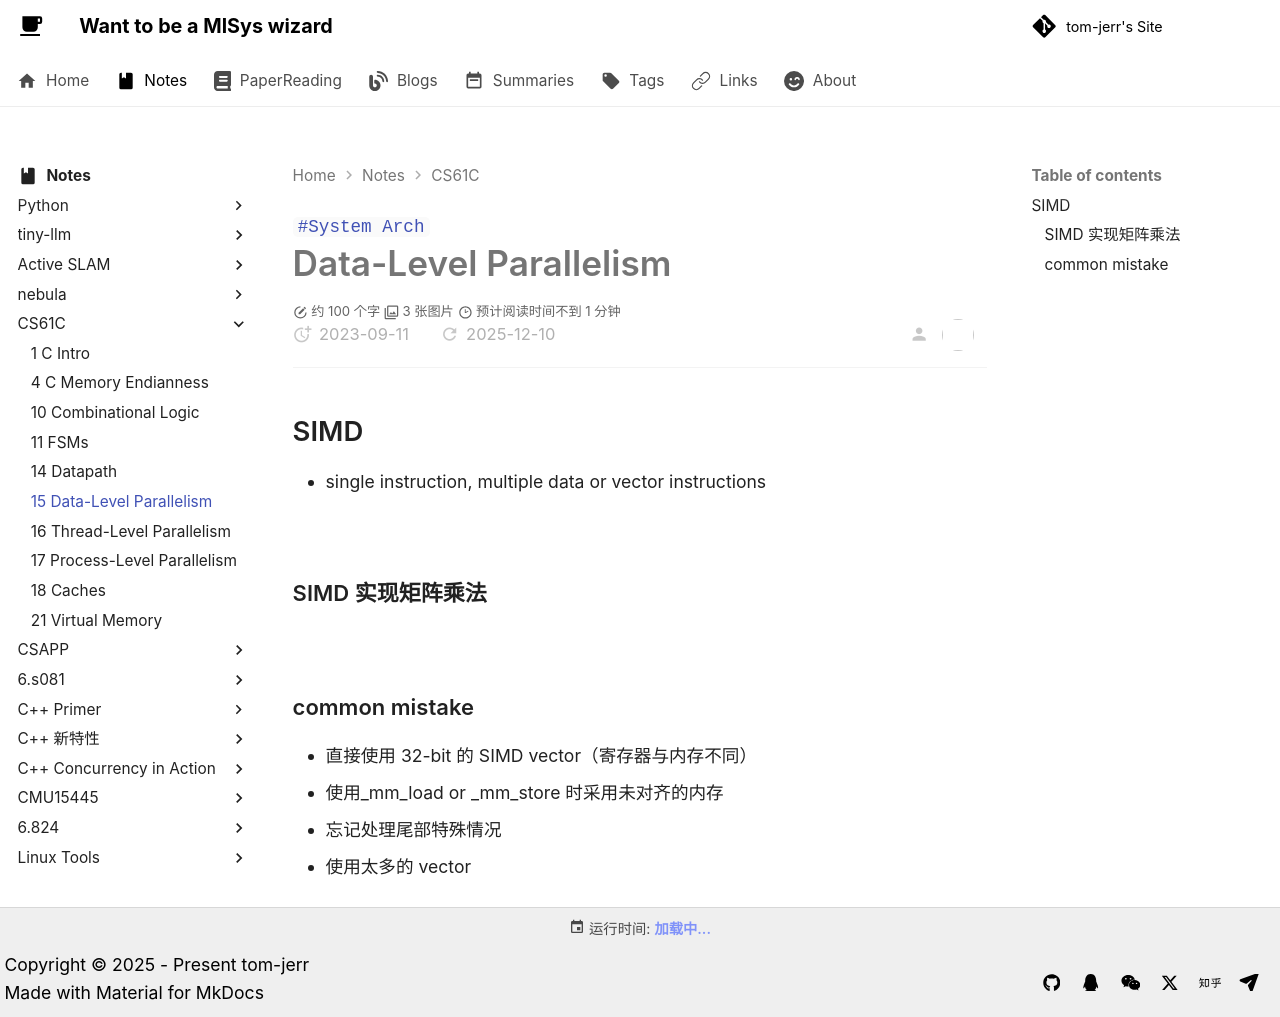

repository: tom-jerr/tom-jerr.github.io · page: notes/CS61C/lecture15_Data-LevelParallelism/index.html · generator: mkdocs

---

title: lecture15_Data_Level_Parallelism
created: 2023-09-11
tags:

- System Arch

---

# Data-Level Parallelism

## SIMD

- single instruction, multiple data or vector instructions

![](https://github.com/tom-jerr/MyblogImg/raw/main/architecture/vector_sum.png)

### SIMD 实现矩阵乘法

![](https://github.com/tom-jerr/MyblogImg/raw/main/architecture/SIMD_Matrix.png)

### common mistake

- 直接使用 32-bit 的 SIMD vector（寄存器与内存不同）
- 使用_mm_load or \_mm_store 时采用未对齐的内存
- 忘记处理尾部特殊情况
- 使用太多的 vector
